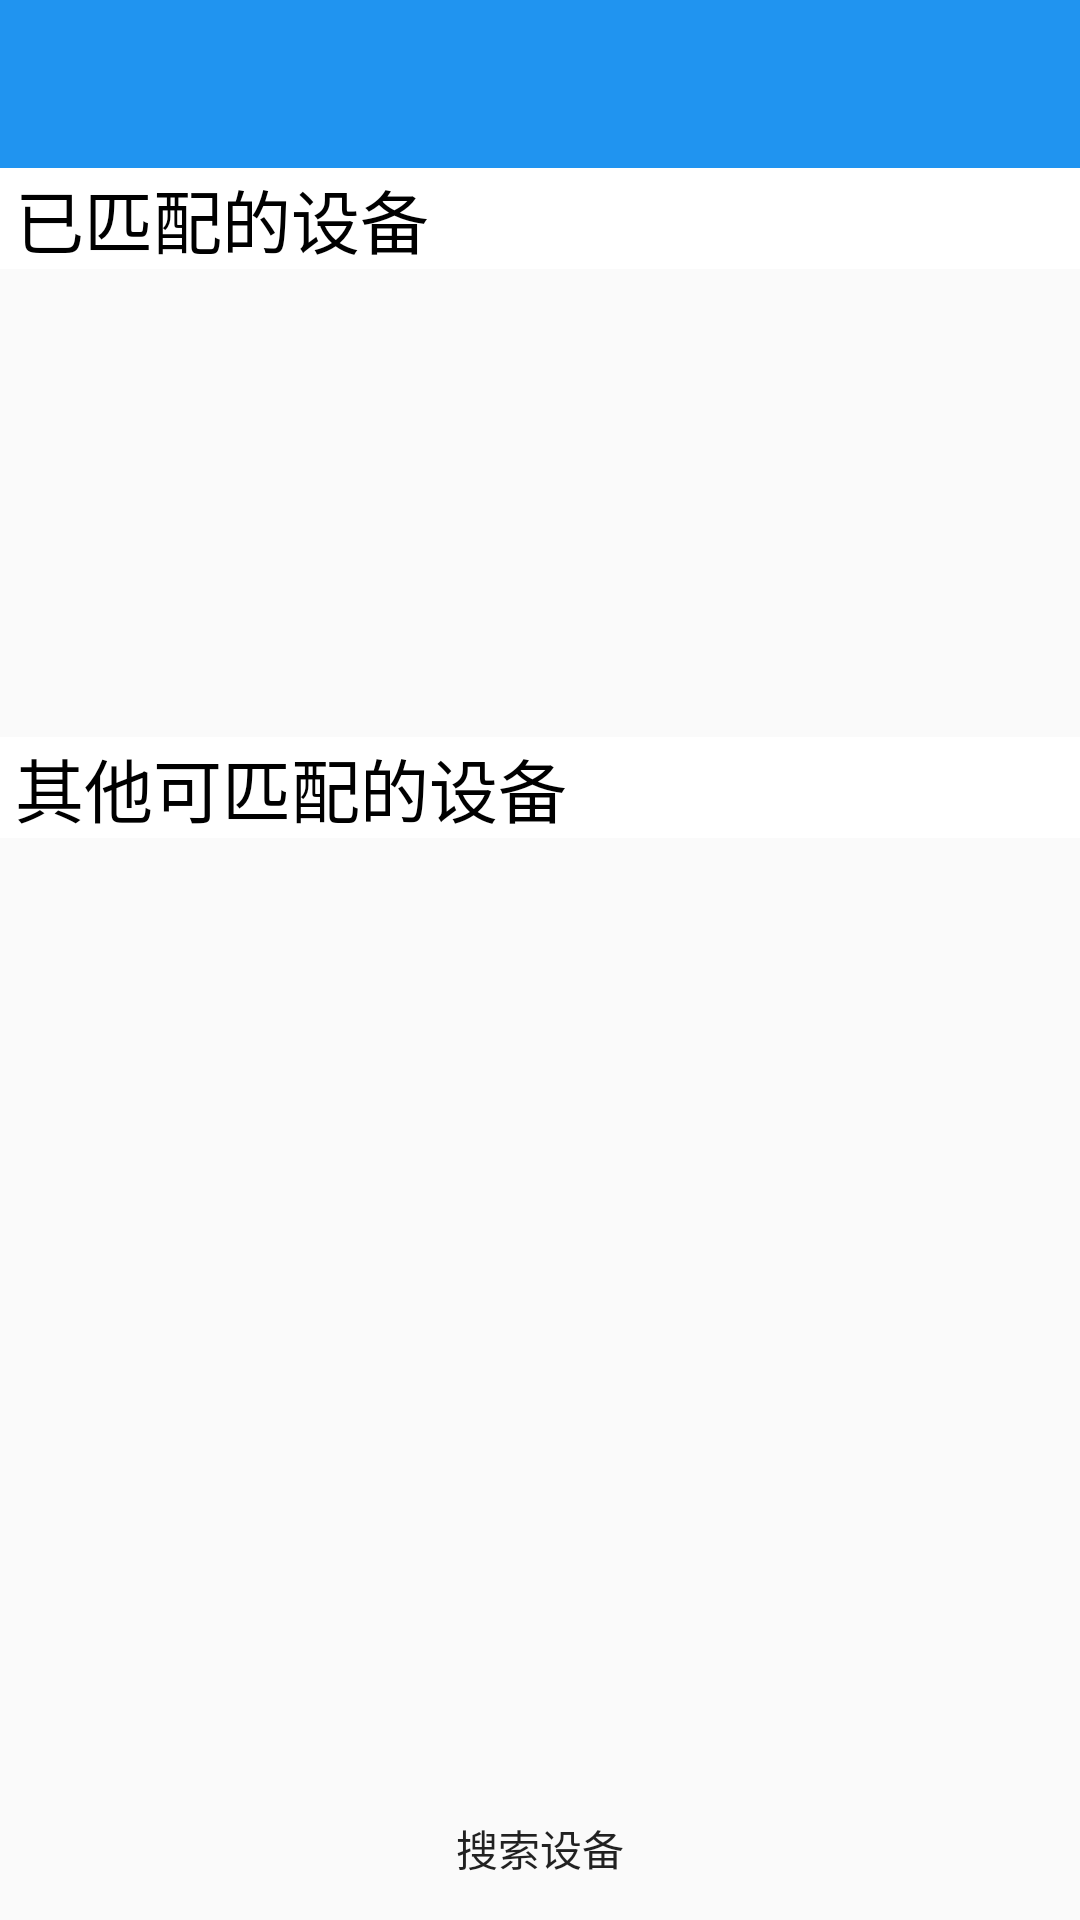

Here is an Android app screen rendered from its layout file. Give the layout XML and the strings, colors and styles it references.
<!-- AndroidManifest.xml: application theme Theme.AppCompat.Light.NoActionBar -->
<!-- res/layout/device_list.xml -->
<?xml version="1.0" encoding="utf-8"?>
<LinearLayout xmlns:android="http://schemas.android.com/apk/res/android"
    android:orientation="vertical"
    android:layout_width="fill_parent"
    android:layout_height="fill_parent">

    <include layout="@layout/toolbar"/>

    <TextView android:id="@+id/title_paired_devices"
        android:layout_width="fill_parent"
        android:layout_height="wrap_content"
        android:text="@string/title_paired_devices"
        android:background="#fff"
        android:textColor="#000"
        android:textSize="23sp"
        android:paddingLeft="5dp" />

    <ListView android:id="@+id/paired_devices"
        android:layout_width="fill_parent"
        android:layout_height="wrap_content"
        android:layout_weight="1" />

        <TextView android:id="@+id/title_new_devices"
            android:layout_width="match_parent"
            android:layout_height="wrap_content"
            android:text="@string/title_other_devices"
            android:background="#fff"
            android:textColor="#000"
            android:textSize="23sp"
            android:paddingLeft="5dp" />

    <ListView android:id="@+id/new_devices"
        android:layout_width="fill_parent"
        android:layout_height="wrap_content"
        android:layout_weight="2" />

    <Button android:id="@+id/button_scan"
        android:layout_width="fill_parent"
        android:layout_height="wrap_content"
        android:text="@string/button_scan"
        android:background="@drawable/title_btn_right"/>

</LinearLayout>
<!-- res/layout/toolbar.xml (included above) -->
<?xml version="1.0" encoding="utf-8"?>
<android.support.v7.widget.Toolbar android:layout_width="match_parent"
    android:layout_height="?attr/actionBarSize"
    android:background="@color/themeColor"
    android:id="@+id/toolbar"
    android:theme="@style/ThemeOverlay.AppCompat.Dark.ActionBar"
    xmlns:android="http://schemas.android.com/apk/res/android">
</android.support.v7.widget.Toolbar>
<!-- resources referenced by this layout -->
<resources>
  <color name="themeColor">#2094f0</color>
  <string name="button_scan">搜索设备</string>
  <string name="title_other_devices">其他可匹配的设备</string>
  <string name="title_paired_devices">已匹配的设备</string>
</resources>
